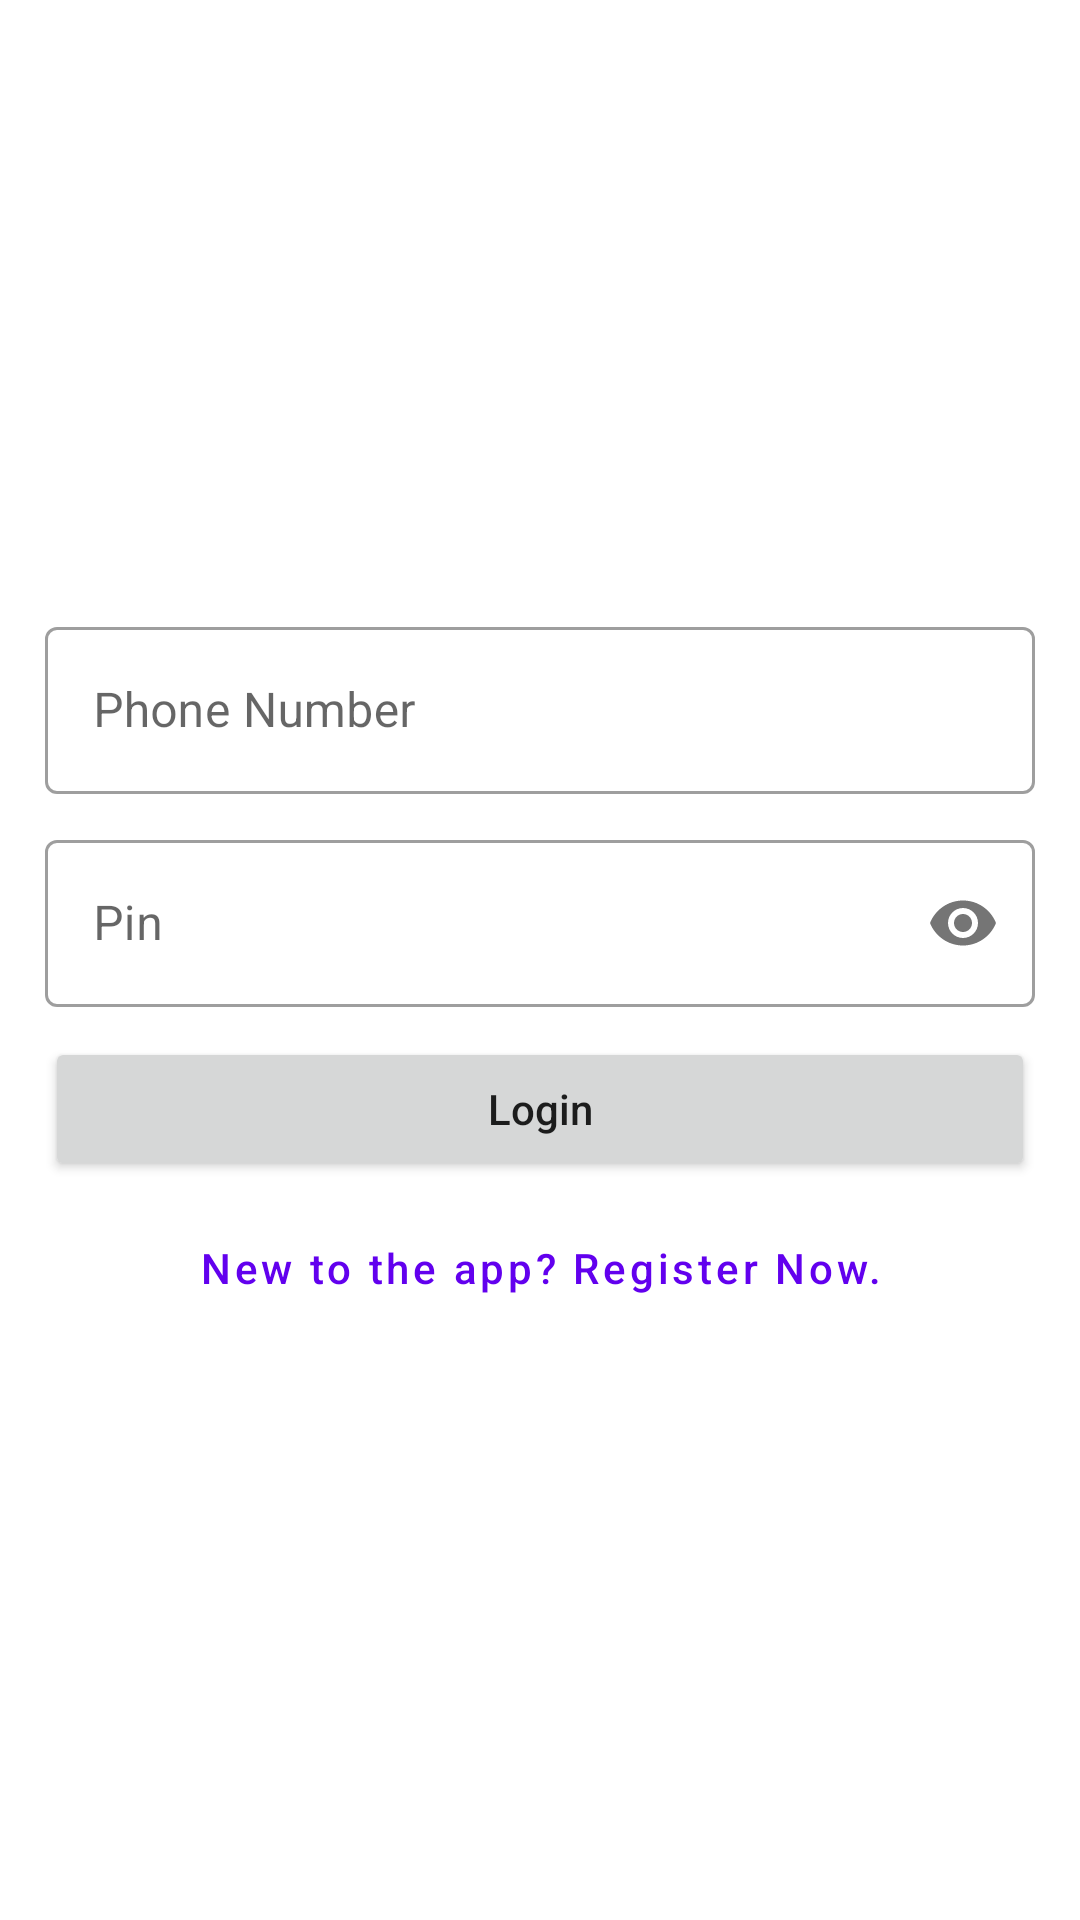

Layout XML and referenced resources for this Android screen:
<!-- AndroidManifest.xml: application theme Theme.SurveyApplication -->
<!-- res/layout/activity_login.xml -->
<?xml version="1.0" encoding="utf-8"?>
<layout>

    <data>
        
    </data>

    <androidx.constraintlayout.widget.ConstraintLayout xmlns:android="http://schemas.android.com/apk/res/android"
        xmlns:app="http://schemas.android.com/apk/res-auto"
        xmlns:tools="http://schemas.android.com/tools"
        android:layout_width="match_parent"
        android:layout_height="match_parent"
        tools:context=".LoginActivity">

        <LinearLayout
            android:layout_width="match_parent"
            android:layout_height="wrap_content"
            android:layout_marginStart="15dp"
            android:layout_marginEnd="15dp"
            android:orientation="vertical"
            app:layout_constraintBottom_toBottomOf="parent"
            app:layout_constraintEnd_toEndOf="parent"
            app:layout_constraintStart_toStartOf="parent"
            app:layout_constraintTop_toTopOf="parent">

            <com.google.android.material.textfield.TextInputLayout
                android:id="@+id/layout_phone_number"
                style="@style/Widget.MaterialComponents.TextInputLayout.OutlinedBox"
                android:layout_width="match_parent"
                android:layout_height="wrap_content"
                android:layout_marginTop="10dp"
                android:hint="@string/phone_number">

                <com.google.android.material.textfield.TextInputEditText
                    android:id="@+id/et_phone_number"
                    android:layout_width="match_parent"
                    android:layout_height="wrap_content"
                    android:imeOptions="actionNext"
                    android:inputType="phone"
                    android:digits="0123456789"
                    android:maxLength="11" />

            </com.google.android.material.textfield.TextInputLayout>

            <com.google.android.material.textfield.TextInputLayout
                android:id="@+id/layout_pin"
                style="@style/Widget.MaterialComponents.TextInputLayout.OutlinedBox"
                android:layout_width="match_parent"
                android:layout_height="wrap_content"
                android:layout_marginTop="10dp"
                android:hint="@string/pin"
                app:passwordToggleEnabled="true">

                <com.google.android.material.textfield.TextInputEditText
                    android:id="@+id/et_pin"
                    android:layout_width="match_parent"
                    android:layout_height="wrap_content"
                    android:imeOptions="actionDone"
                    android:inputType="numberPassword"
                    android:maxLength="4" />

            </com.google.android.material.textfield.TextInputLayout>

            <Button
                android:id="@+id/btn_login"
                android:layout_width="match_parent"
                android:layout_height="wrap_content"
                android:layout_marginTop="10dp"
                android:onClick="onClick"
                android:text="@string/login"
                android:textAllCaps="false" />

            <Button
                android:id="@+id/btn_signup"
                style="?attr/materialButtonOutlinedStyle"
                android:layout_width="match_parent"
                android:layout_height="wrap_content"
                android:layout_marginTop="5dp"
                android:onClick="onClick"
                android:text="@string/new_to_the_app_register_now"
                android:textAllCaps="false" />

        </LinearLayout>


    </androidx.constraintlayout.widget.ConstraintLayout>

</layout>
<!-- resources referenced by this layout -->
<resources>
  <string name="login">Login</string>
  <string name="new_to_the_app_register_now">New to the app? Register Now.</string>
  <string name="phone_number">Phone Number</string>
  <string name="pin">Pin</string>
  <style name="Theme.SurveyApplication" parent="Theme.MaterialComponents.DayNight.NoActionBar">
          
          <item name="colorPrimary">@color/purple_500</item>
          <item name="colorPrimaryVariant">@color/purple_700</item>
          <item name="colorOnPrimary">@color/white</item>
          
          <item name="colorSecondary">@color/teal_200</item>
          <item name="colorSecondaryVariant">@color/teal_700</item>
          <item name="colorOnSecondary">@color/black</item>
          
          <item name="android:statusBarColor" tools:targetApi="l">?attr/colorPrimaryVariant</item>
          
      </style>
  <color name="purple_500">#FF6200EE</color>
  <color name="purple_700">#FF3700B3</color>
  <color name="white">#FFFFFFFF</color>
  <color name="teal_200">#FF6200EE</color>
  <color name="teal_700">#FF6200EE</color>
  <color name="black">#FF000000</color>
</resources>
